Run: headless pygame with SDL's dummy video driver; simulated clock (each Clock.tick advances the game by its frame time, no real sleeping); random seed 0; keys injected as events and as key.get_pressed() state; no mouse input.
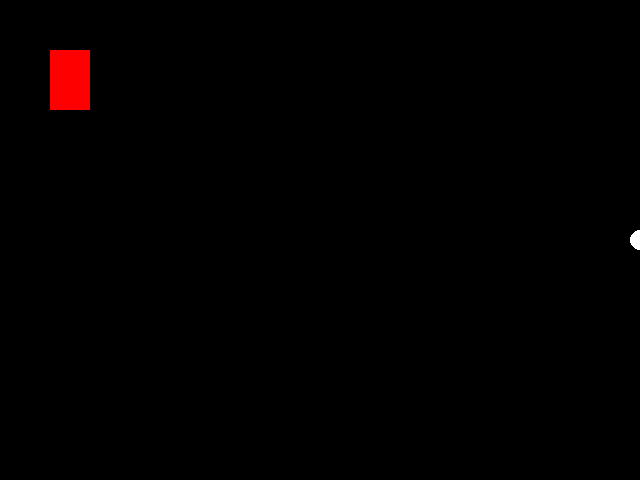
Frame 1 of 4 · flips 1–60 · no input
Frame 2 of 4 · flips 61–180 · tapped SPACE, RETURN · held RIGHT (→), D · screen unchanged from frame 1, image omitted
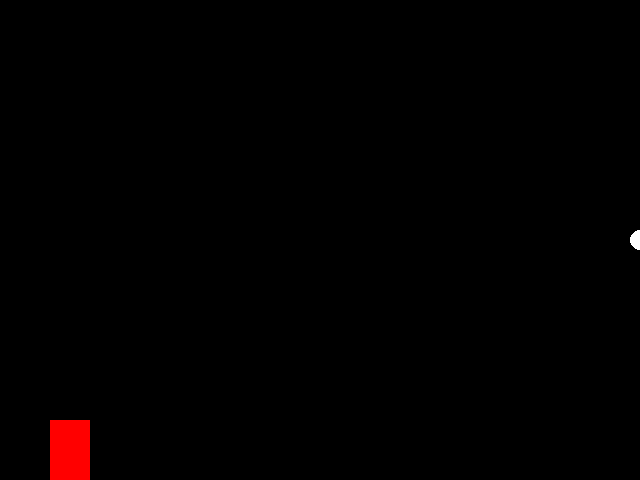
Frame 3 of 4 · flips 181–300 · held DOWN (↓), S
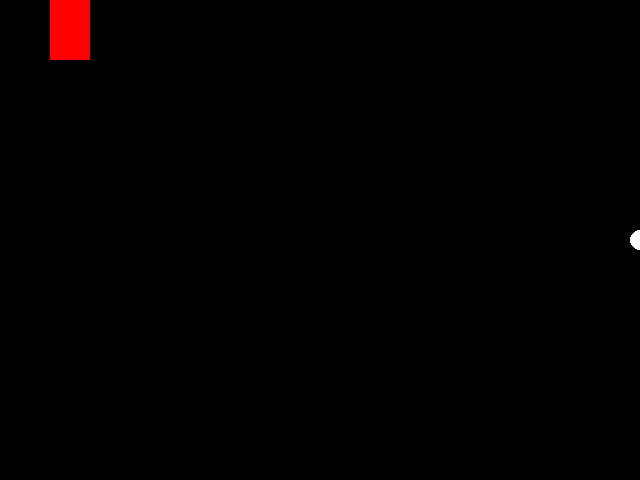
Frame 4 of 4 · flips 301–420 · held LEFT (←), A, UP (↑), W

The pygame program that drew these frames:

import pygame
#Initialising the Environment
pygame.init()
win =pygame.display.set_mode((640,480))
pygame.display.set_caption("Pong")
clock = pygame.time.Clock()
#Making the classes
class Block:
    def __init__(self,x,y,v):
        self.x=50
        self.y=50
        self.v=5
    def display(self):
        pygame.draw.rect(win,(255,0,0),[self.x,self.y,40,60])
    def move(self):
        keys=pygame.key.get_pressed()
        if keys[pygame.K_UP] and (self.y > 0):
            self.y-=self.v
        elif keys[pygame.K_DOWN] and (self.y < 480-60):
            self.y+=self.v
class Ball:
    def __init__(self,x,y,x_v,y_v,r):
        self.x=x
        self.y=y
        self.x_v=x_v
        self.y_v=y_v
        self.r=r
    def move(self):
        if (self.x<0) or (self.x>640):
            self.x_v= -(self.x_v)
        if (self.x>0) and (self.x<640 -self.r):
            self.x+=int(self.x_v*clock.get_time()*0.5) 
    def display(self):
        pygame.draw.circle(win,(255,255,255),[self.x,self.y],self.r)
#Initialising the Classes 
ball=Ball(320,240,5,5,10)
player=Block(50,50,5)
#Main game
state= True
while state==True:
    for event in pygame.event.get():
        if event.type == pygame.QUIT:
            state= False
    win.fill((0,0,0))
    ball.move()
    player.move()
    ball.display()
    player.display()
    pygame.display.update()
    clock.tick(60)
pygame.quit()
quit()
    
